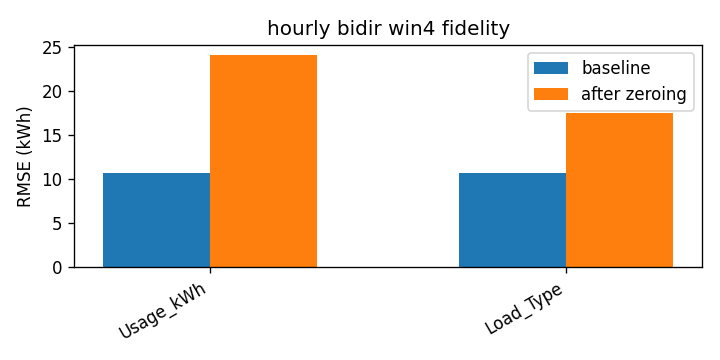

Data behind this chart, as committed beside it:
attr, baseline_rmse, rmse_zero, delta
Usage_kWh, 10.7, 24.01, 13.3
Load_Type, 10.7, 17.45, 6.751
